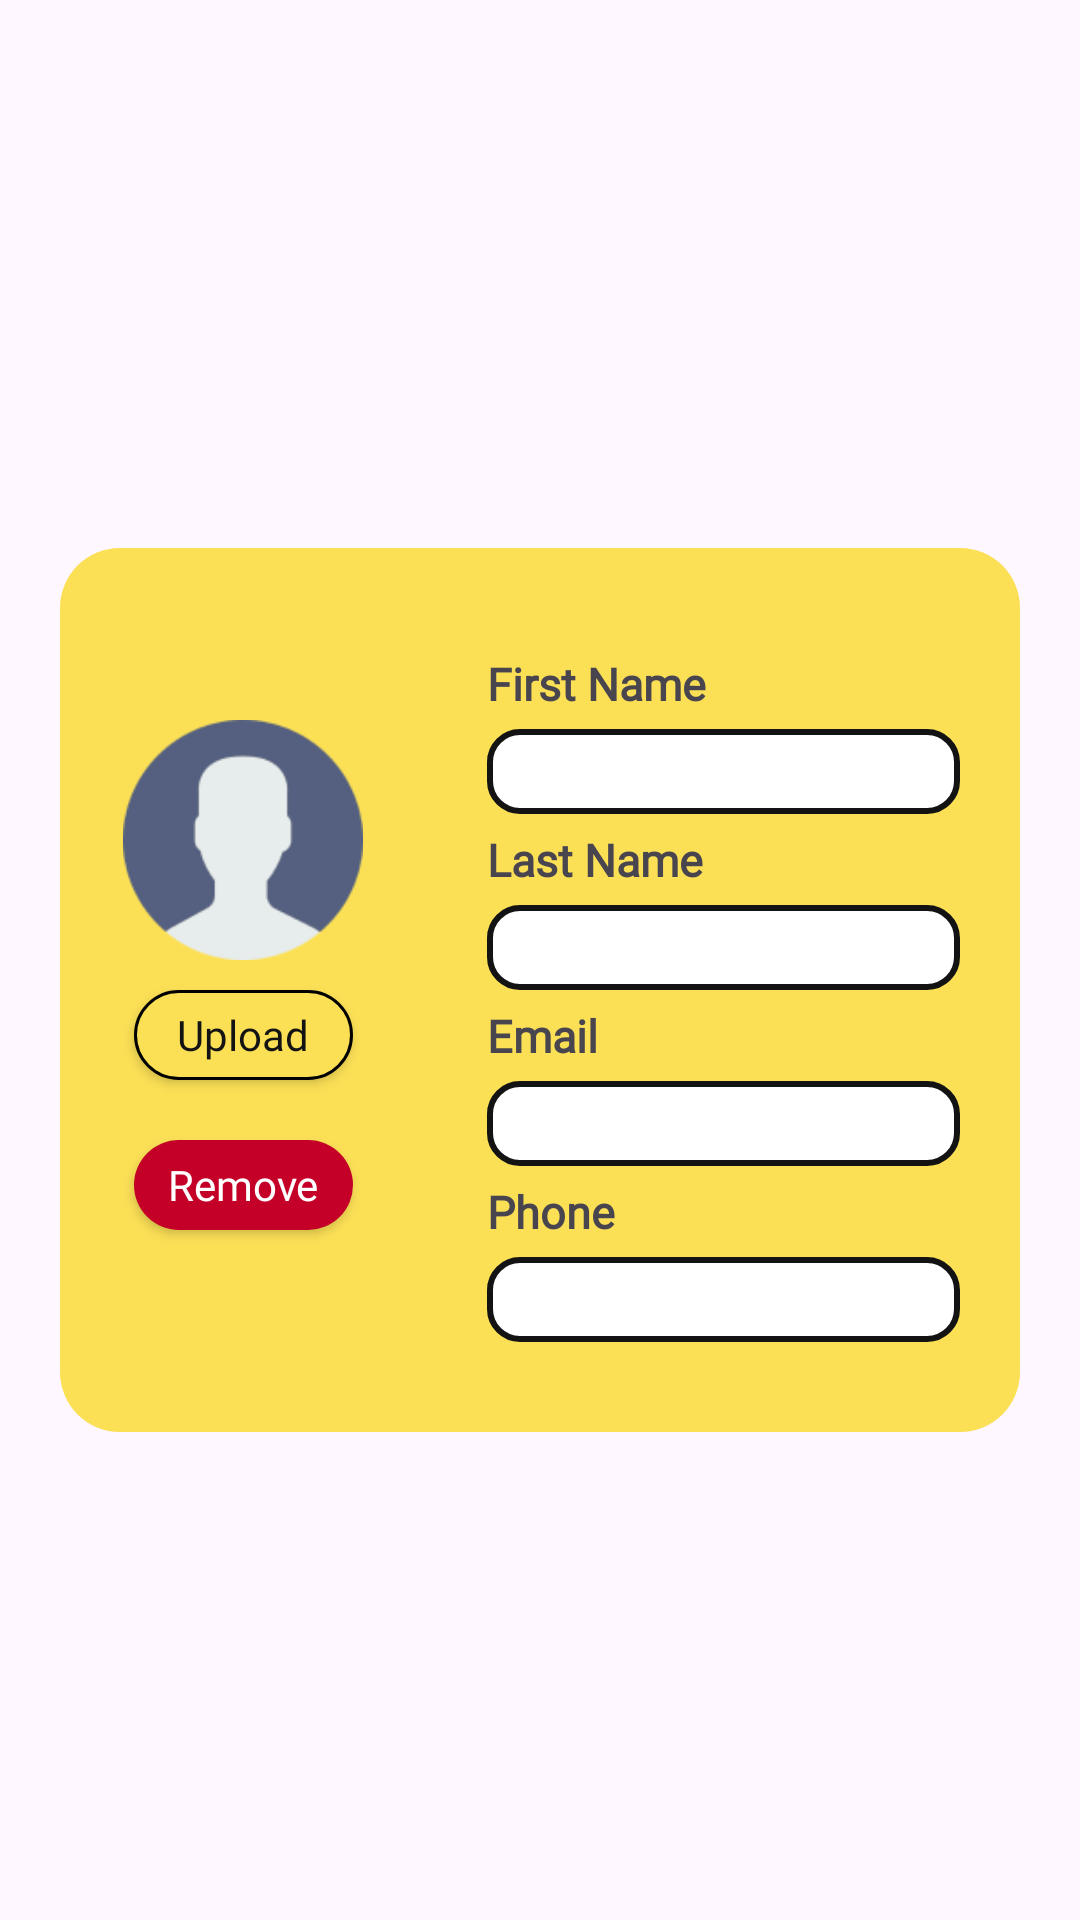

Layout XML and referenced resources for this Android screen:
<!-- AndroidManifest.xml: application theme Theme.SuperHoodCleaning -->
<!-- res/layout/fragment_new_staff.xml -->
<FrameLayout xmlns:android="http://schemas.android.com/apk/res/android"
    xmlns:tools="http://schemas.android.com/tools"
    android:layout_width="match_parent"
    android:layout_height="match_parent"
    xmlns:app="http://schemas.android.com/apk/res-auto"
    tools:context="controllers.staff.NewStaffFragment">

<androidx.constraintlayout.widget.ConstraintLayout
android:layout_width="match_parent"
android:layout_height="wrap_content"
    android:layout_gravity="center">

<LinearLayout
    android:id="@+id/formStaffModify"
    android:layout_width="match_parent"
    android:layout_height="wrap_content"
    android:background="@drawable/information_capsule"
    android:orientation="horizontal"
    android:layout_margin="20dp"
    app:layout_constraintLeft_toLeftOf="parent"
    app:layout_constraintRight_toRightOf="parent"
    app:layout_constraintTop_toTopOf="parent"
    app:layout_constraintTop_toBottomOf="parent"
    >

    <LinearLayout
        android:id="@+id/staffImageForm"
        android:layout_width="wrap_content"
        android:layout_height="wrap_content"
        android:layout_gravity="center"
        android:gravity="center"
        android:orientation="vertical"
        android:layout_weight="0.5">

        <ImageView
            android:id="@+id/imageViewPhoto"
            android:layout_width="80dp"
            android:layout_height="80dp"
            android:src="@drawable/no_one"
            />

        <androidx.appcompat.widget.AppCompatButton
            android:id="@+id/btnUploadPhotoNewStaff"
            android:gravity="center"
            android:layout_width="73dp"
            android:layout_height="30dp"
            android:text="Upload"
            android:textColor="@color/app_black"
            android:fontFamily="@font/fredoka_one"
            android:background="@drawable/button_bg_yellow"
            android:layout_marginVertical="10dp"
            android:textSize="14sp"
            android:textAllCaps="false"

            />

        <androidx.appcompat.widget.AppCompatButton
            android:id="@+id/btnRemovePhotoNewStaff"
            android:gravity="center"
            android:layout_width="73dp"
            android:layout_height="30dp"
            android:text="Remove"
            android:textColor="@color/white"
            android:fontFamily="@font/fredoka_one"
            android:background="@drawable/button_bg_red"
            android:layout_marginVertical="10dp"
            android:textSize="14sp"
            android:textAllCaps="false"

            />

    </LinearLayout>

    <LinearLayout
        android:id="@+id/formCardModify"
        android:layout_width="wrap_content"
        android:layout_height="wrap_content"
        android:layout_weight="1"
        android:orientation="vertical"
        android:layout_margin="10dp"
        android:paddingHorizontal="10dp"
        android:paddingVertical="20dp">

        <TextView
            android:id="@+id/tvFirstName"
            android:layout_width="wrap_content"
            android:layout_height="wrap_content"
            android:text="First Name"
            android:textSize="15sp"
            android:textFontWeight="700"
            android:layout_marginTop="5dp"
            android:fontFamily="@font/fredoka_one"
            />

        <EditText
            android:id="@+id/edFirstNameNewStaff"
            android:layout_width="match_parent"
            android:layout_height="wrap_content"
            android:paddingVertical="2dp"
            android:layout_marginTop="5dp"
            android:background="@drawable/search_bg"
            android:paddingStart="10dp"
            android:maxLines="1"
            android:maxLength="15"
            android:fontFamily="@font/fredoka_medium"

            />
        <TextView
            android:id="@+id/tvLastName"
            android:layout_width="wrap_content"
            android:layout_height="wrap_content"
            android:text="Last Name"
            android:textSize="15sp"
            android:textFontWeight="700"
            android:layout_marginTop="5dp"
            android:fontFamily="@font/fredoka_one"/>
        <EditText
            android:id="@+id/edLastNameNewStaff"
            android:layout_width="match_parent"
            android:layout_height="wrap_content"
            android:paddingVertical="2dp"
            android:layout_marginTop="5dp"
            android:background="@drawable/search_bg"
            android:paddingStart="10dp"
            android:maxLines="1"
            android:maxLength="15"
            android:fontFamily="@font/fredoka_medium"

            />
        <TextView
            android:id="@+id/tvEmail"
            android:layout_width="match_parent"
            android:layout_height="wrap_content"
            android:text="Email"
            android:textSize="15sp"
            android:layout_marginTop="5dp"
            android:textFontWeight="700"
            android:fontFamily="@font/fredoka_one"/>
        <EditText
            android:id="@+id/edEmailNewStaff"
            android:layout_width="match_parent"
            android:layout_height="wrap_content"
            android:paddingVertical="2dp"
            android:layout_marginTop="5dp"
            android:background="@drawable/search_bg"
            android:paddingStart="10dp"
            android:maxLines="1"
            android:maxLength="20"
            android:fontFamily="@font/fredoka_medium"
            />
        <TextView
            android:id="@+id/tvPhone"
            android:layout_width="match_parent"
            android:layout_height="wrap_content"
            android:text="Phone"
            android:textSize="15sp"
            android:layout_marginTop="5dp"
            android:textFontWeight="700"
            android:fontFamily="@font/fredoka_one"/>
        <EditText
            android:id="@+id/edPhoneNewStaff"
            android:layout_width="match_parent"
            android:layout_height="wrap_content"
            android:paddingVertical="2dp"
            android:layout_marginTop="5dp"
            android:background="@drawable/search_bg"
            android:paddingStart="10dp"
            android:maxLines="1"
            android:fontFamily="@font/fredoka_medium"
            />
    </LinearLayout>
</LinearLayout>

</androidx.constraintlayout.widget.ConstraintLayout>

    


</FrameLayout>
<!-- resources referenced by this layout -->
<resources>
  <color name="app_black">#141313</color>
  <color name="white">#FFFFFFFF</color>
  <!-- drawable button_bg_red (drawable) -->
  <?xml version="1.0" encoding="utf-8"?>
  <selector xmlns:android="http://schemas.android.com/apk/res/android">
      <item>
          <shape android:shape="rectangle">
              <solid android:color="@color/app_red"/>
              <corners android:radius="20dp"/>
          </shape>
      </item>
  </selector>
  <!-- drawable button_bg_yellow (drawable) -->
  <?xml version="1.0" encoding="utf-8"?>
  <selector xmlns:android="http://schemas.android.com/apk/res/android">
      <item>
          <shape android:shape="rectangle">
              <solid android:color="@color/app_yellow"/>
              <corners android:radius="20dp"/>
              <stroke android:color="@color/black" android:width="1dp"/>
          </shape>
      </item>
  </selector>
  <!-- drawable information_capsule (drawable) -->
  <?xml version="1.0" encoding="utf-8"?>
  <shape
      xmlns:android="http://schemas.android.com/apk/res/android"
      android:shape="rectangle">
      <solid
          android:color="@color/app_yellow"/>
      <corners
          android:radius="20dp"/>
  </shape>
  <!-- drawable no_one: png bitmap (drawable, 4317 bytes) -->
  <!-- drawable search_bg (drawable) -->
  <?xml version="1.0" encoding="utf-8"?>
  <shape xmlns:android="http://schemas.android.com/apk/res/android"
      android:shape="rectangle">
      <solid android:color="@color/white"/>
      <corners android:radius="10dp"/>
      <stroke android:color="@color/app_black"
          android:width="2dp"/>
  </shape>
  <style name="Theme.SuperHoodCleaning" parent="Base.Theme.SuperHoodCleaning" />
  <color name="app_red">#C40028</color>
  <color name="app_yellow">#FBE056</color>
  <color name="black">#FF000000</color>
  <style name="Base.Theme.SuperHoodCleaning" parent="Theme.Material3.DayNight.NoActionBar">
          
          
          <item name="colorPrimary">@color/app_black</item>
          <item name="colorPrimaryVariant">@color/app_red</item>
          <item name="colorOnPrimary">@color/app_yellow</item>
          
  
          
          <item name="android:statusBarColor">@color/app_black</item>
  
      </style>
</resources>
